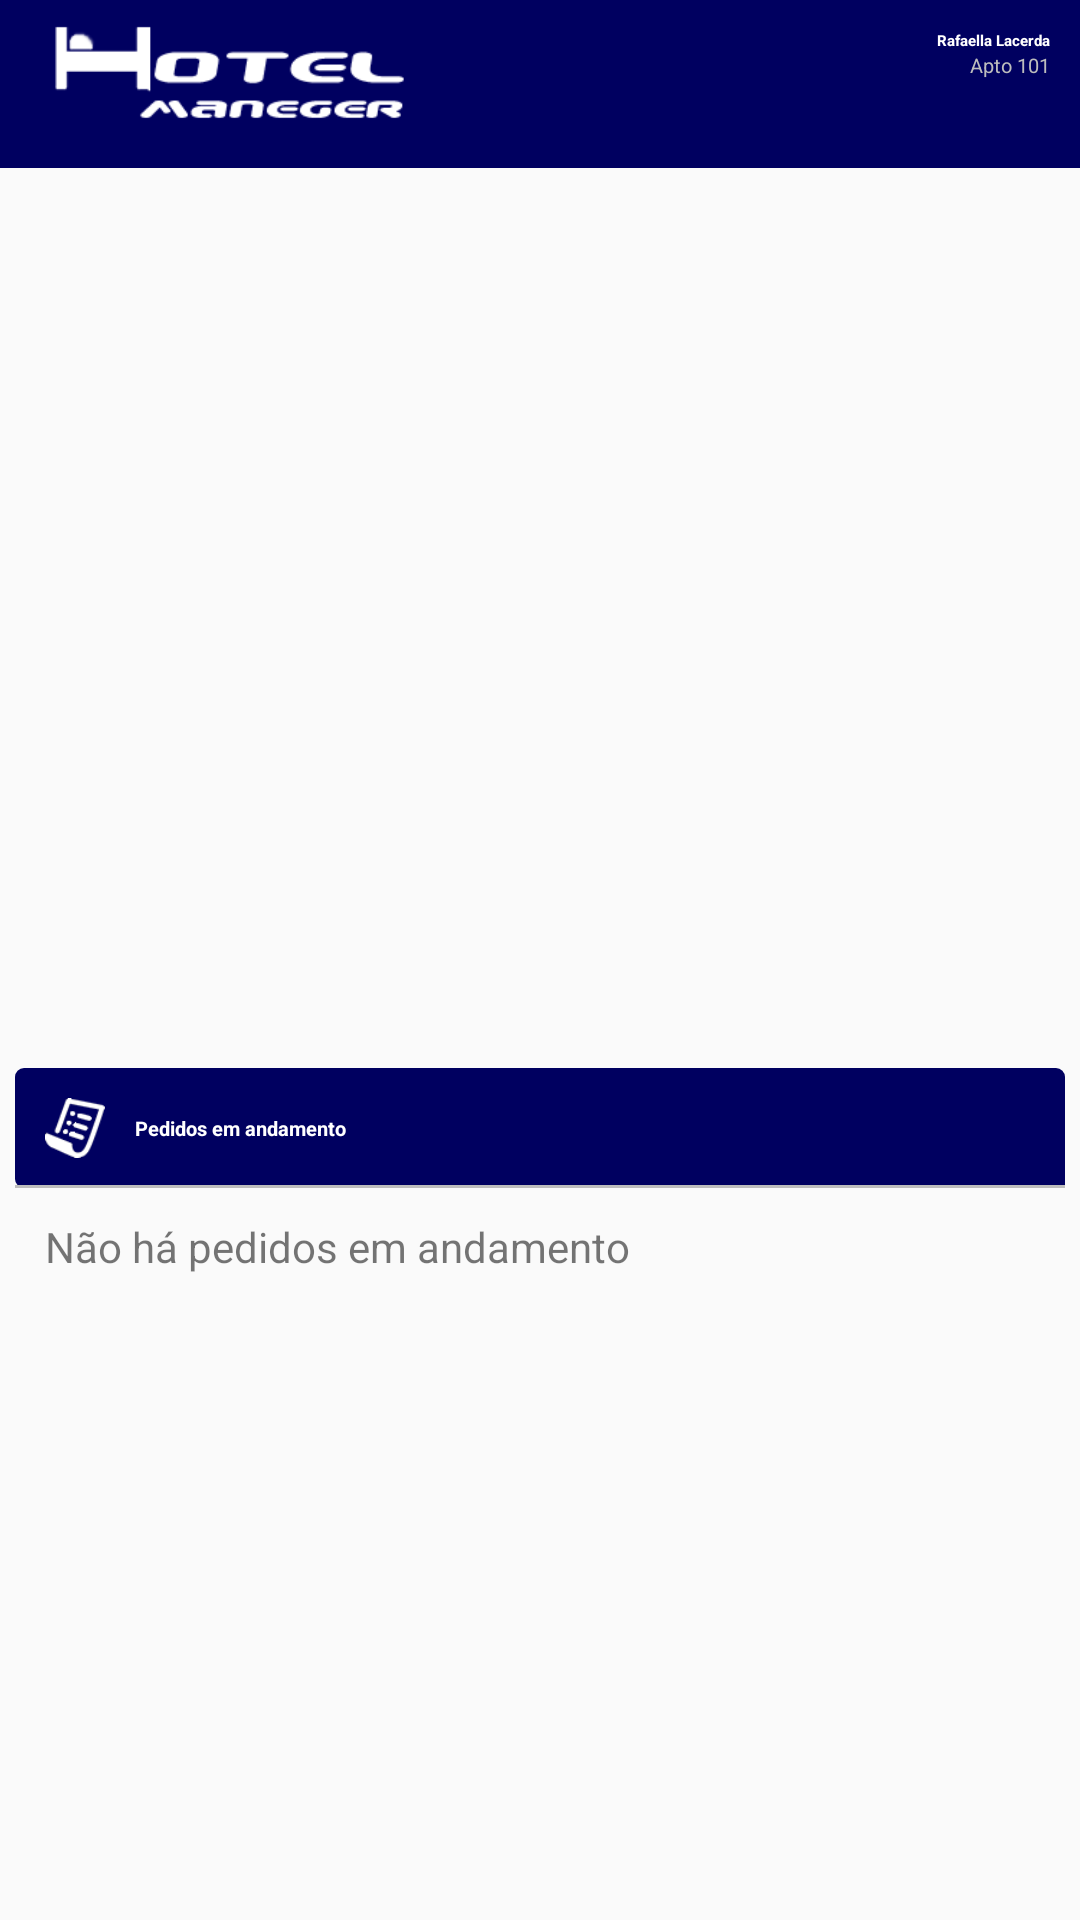

Write the Android layout XML for this screen, with the resource values it uses.
<!-- AndroidManifest.xml: activity theme AppTheme -->
<!-- res/layout/activity_main.xml -->
<?xml version="1.0" encoding="utf-8"?>
<RelativeLayout  xmlns:android="http://schemas.android.com/apk/res/android"
    xmlns:app="http://schemas.android.com/apk/res-auto"
    android:layout_width="match_parent"
    android:layout_height="match_parent">

    <android.support.design.widget.AppBarLayout
        android:layout_width="match_parent"
        android:layout_height="wrap_content"
        android:theme="@style/AppTheme.AppBarOverlay"
        android:id="@+id/view">

        <android.support.v7.widget.Toolbar
            android:id="@+id/toolbar"
            android:layout_width="match_parent"
            android:layout_height="?attr/actionBarSize"
            android:background="?attr/colorPrimary"
            app:popupTheme="@style/AppTheme.PopupOverlay">
            <RelativeLayout
                android:layout_width="match_parent"
                android:layout_height="?attr/actionBarSize"
                android:layout_gravity="left">
                <ImageView
                    android:layout_width="120dp"
                    android:layout_height="wrap_content"
                    android:src="@drawable/hotel_logo"
                   android:layout_gravity="left"
                    android:id="@+id/imageView" />
                <TextView
                    android:layout_width="wrap_content"
                    android:layout_height="wrap_content"
                    android:text="Rafaella Lacerda"
                    android:layout_gravity="right"
                    android:id="@+id/toolbar_title"
                    android:textColor="#fff"
                    android:textStyle="bold"
                    android:textSize="15px"
                    android:layout_alignParentTop="true"
                    android:layout_alignRight="@+id/toolbar_subTitle"
                    android:layout_alignEnd="@+id/toolbar_subTitle"
                    android:layout_marginTop="10dp" />
                <TextView
                    android:layout_width="wrap_content"
                    android:layout_height="wrap_content"
                    android:text="Apto 101"
                    android:layout_gravity="right"
                    android:layout_marginRight="10dp"
                    android:id="@+id/toolbar_subTitle"
                    android:layout_below="@+id/toolbar_title"
                    android:layout_alignParentRight="true"
                    android:layout_alignParentEnd="true"
                    android:textColor="@color/colorSecondaryText"
                    android:textSize="20px"
                    android:layout_marginBottom="5dp" />
            </RelativeLayout>

        </android.support.v7.widget.Toolbar>
    </android.support.design.widget.AppBarLayout>

    <ScrollView
        android:layout_width="wrap_content"
        android:layout_height="wrap_content"
        android:id="@+id/scrollView"
        android:layout_alignParentBottom="true"
        android:layout_below="@+id/view">

        <RelativeLayout
            android:layout_width="match_parent"
            android:layout_height="match_parent"
            android:id="@+id/rl_containner"
            android:layout_below="@+id/view">

            <GridView
                android:layout_width="match_parent"
                android:layout_height="280dp"
                android:id="@+id/menuList"
                android:horizontalSpacing="2dp"
                android:verticalSpacing="2dp"
                android:numColumns="2"
                android:visibility="visible"
                android:layout_alignParentRight="false"
                android:layout_alignParentEnd="false"
                android:layout_alignParentBottom="false"
                android:layout_alignParentTop="true"
                android:layout_marginTop="10dp"
                android:minHeight="200dp"
                android:longClickable="false" />

            <RelativeLayout
                android:layout_width="match_parent"
                android:layout_height="200dp"
                android:elevation="5dp"
                android:layout_alignParentRight="true"
                android:layout_alignParentEnd="true"
                android:layout_marginLeft="5dp"
                android:layout_marginTop="10dp"
                android:layout_marginRight="5dp"
                android:layout_marginBottom="10dp"
                android:id="@+id/rela1"
                android:background="@drawable/toolbar_rounded_corners"
                android:layout_below="@+id/menuList" >

                <RelativeLayout
                    android:layout_width="match_parent"
                    android:layout_height="40dp"
                    android:background="@drawable/toolbar_rounded_corners2"
                    android:id="@+id/title_box">
                    <ImageView
                        android:layout_width="20dp"
                        android:layout_height="20dp"
                        android:src="@drawable/icon_pedidos"
                        android:id="@+id/imageView2"
                        android:layout_centerVertical="true"
                        android:layout_alignParentLeft="true"
                        android:layout_alignParentStart="true"
                        android:layout_marginLeft="10dp" />
                    <TextView
                        android:layout_width="wrap_content"
                        android:layout_height="wrap_content"
                        android:textAppearance="?android:attr/textAppearanceLarge"
                        android:text="Pedidos em andamento"
                        android:id="@+id/tvPlanilhas"
                        android:textSize="20px"
                        android:textColor="#fff"
                        android:textStyle="bold"
                        android:layout_centerVertical="true"
                        android:layout_toRightOf="@+id/imageView2"
                        android:layout_toEndOf="@+id/imageView2"
                        android:layout_marginLeft="10dp" />

                    <View
                        android:layout_width="match_parent"
                        android:layout_height="1dp"
                        android:id="@+id/view2"
                        android:background="@color/colorDivider"
                        android:layout_alignParentBottom="true"
                        android:layout_alignParentLeft="true"
                        android:layout_alignParentStart="true" />
                </RelativeLayout>

                <ListView
                    android:layout_width="wrap_content"
                    android:layout_height="wrap_content"
                    android:id="@+id/lv_pedidos"
                    android:layout_below="@+id/title_box"
                    android:layout_alignParentLeft="true"
                    android:layout_alignParentStart="true"
                    android:layout_marginBottom="5dp"
                    android:visibility="visible" />

                <TextView
                    android:layout_width="wrap_content"
                    android:layout_height="wrap_content"
                    android:text="Não há pedidos em andamento"
                    android:id="@+id/tv_label_pedidos"
                    android:layout_alignTop="@+id/lv_pedidos"
                    android:layout_below="@+id/title_box"
                    android:layout_alignParentLeft="true"
                    android:layout_alignParentStart="true"
                    android:layout_margin="10dp" />

            </RelativeLayout>

        </RelativeLayout>
    </ScrollView>

</RelativeLayout >
<!-- resources referenced by this layout -->
<resources>
  <color name="colorDivider">#BDBDBD</color>
  <color name="colorSecondaryText">#BDBDBD</color>
  <!-- drawable hotel_logo: png bitmap (drawable, 55044 bytes) -->
  <!-- drawable icon_pedidos: png bitmap (drawable, 51425 bytes) -->
  <!-- drawable toolbar_rounded_corners2 (drawable) -->
  <?xml version="1.0" encoding="utf-8"?>
  <selector xmlns:android="http://schemas.android.com/apk/res/android" >
      <item>
          <shape android:shape="rectangle">
              <corners android:radius="3dp"/>
              <corners android:bottomLeftRadius="0dp"/>
              <corners android:bottomRightRadius="0dp"/>
              <solid android:color="@color/colorPrimary"/>
  
          </shape>
      </item>
  </selector>
  <style name="AppTheme.AppBarOverlay" parent="ThemeOverlay.AppCompat.Dark.ActionBar">
      </style>
  <style name="AppTheme.PopupOverlay" parent="ThemeOverlay.AppCompat.Light">
      </style>
  <style name="AppTheme" parent="Theme.AppCompat.Light.NoActionBar">
          
          <item name="colorPrimary">@color/colorPrimary</item>
          <item name="colorPrimaryDark">@color/colorPrimaryDark</item>
          <item name="colorAccent">@color/colorAccent</item>
      </style>
  <color name="colorPrimary">#000060</color>
  <color name="colorPrimaryDark">#000046</color>
  <color name="colorAccent">#607D8B</color>
</resources>
